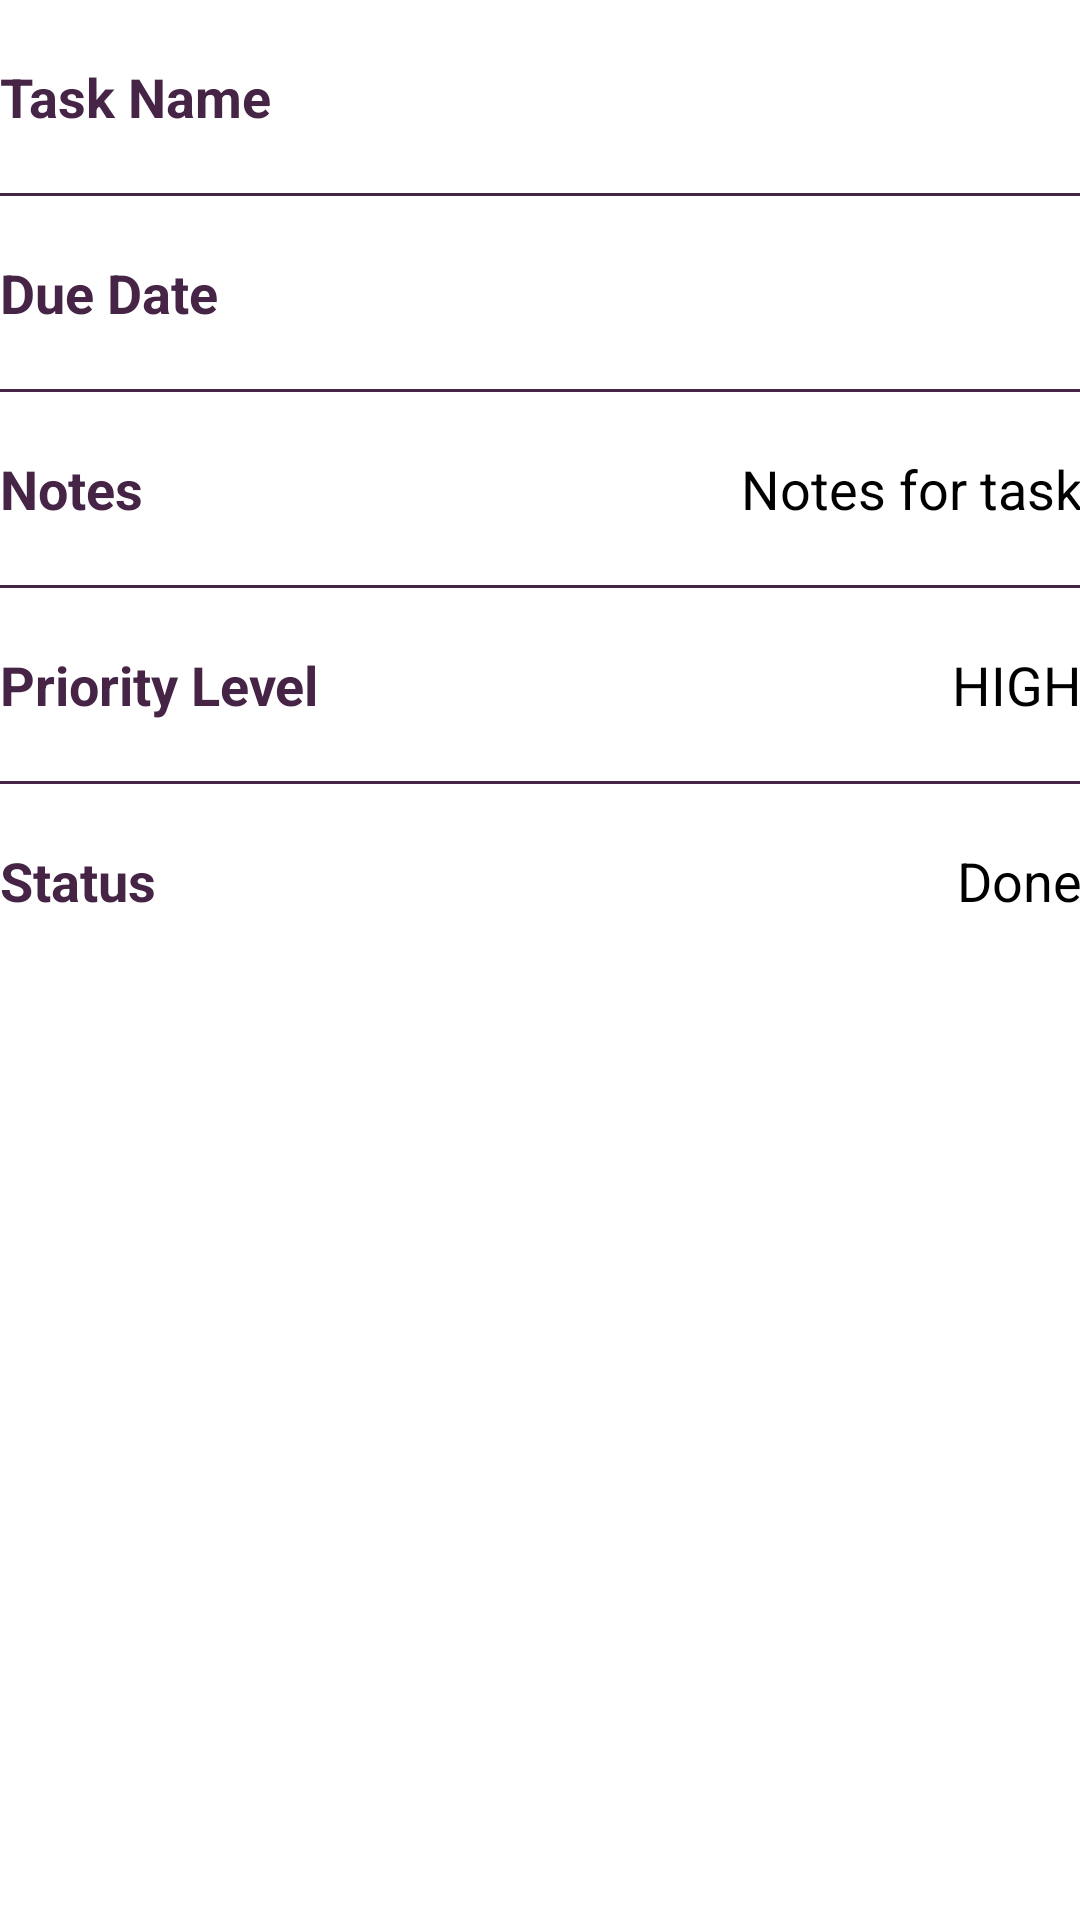

Android layout source for this screen:
<!-- AndroidManifest.xml: application theme ListlyTheme -->
<!-- res/layout/activity_view_task_detail.xml -->
<ScrollView xmlns:android="http://schemas.android.com/apk/res/android"
    xmlns:tools="http://schemas.android.com/tools"
    android:layout_width="match_parent"
    android:layout_height="match_parent"
    android:background="@color/white"
    android:paddingLeft="@dimen/activity_horizontal_margin"
    android:paddingRight="@dimen/activity_horizontal_margin" >

    <TableLayout
        android:layout_width="match_parent"
        android:layout_height="match_parent"
        android:stretchColumns="1" >

        <TableRow>

            <TextView
                android:id="@+id/task_label"
                android:paddingTop="20dp"
                android:paddingBottom="20dp"
                android:text="Task Name"
                android:textAppearance="?android:attr/textAppearanceMedium"
                android:textStyle="bold"
                android:textColor="#452446"/>

            <TextView
                android:id="@+id/task_content"
                android:gravity="right"
                android:paddingTop="20dp"
                android:paddingBottom="20dp"
                android:layout_width="match_parent"
                android:textAppearance="?android:attr/textAppearanceMedium" />
        </TableRow>

        <View
            android:layout_height="1dip"
            android:background="#452446" />

        <TableRow>

            <TextView
                android:id="@+id/due_date_label"
                android:paddingTop="20dp"
                android:paddingBottom="20dp"
                android:text="Due Date"
                android:textColor="#452446"
                android:textAppearance="?android:attr/textAppearanceMedium"
                android:textStyle="bold" />

            <TextView
                android:id="@+id/due_date_content"
                android:gravity="right"
                android:paddingTop="20dp"
                android:paddingBottom="20dp"
                android:textAppearance="?android:attr/textAppearanceMedium" />
        </TableRow>

        <View
            android:layout_height="1dip"
            android:background="#452446" />

        <TableRow>

            <TextView
                android:id="@+id/notes_label"
                android:paddingTop="20dp"
                android:paddingBottom="20dp"
                android:text="Notes"
                android:textAppearance="?android:attr/textAppearanceMedium"
                android:textColor="#452446"
                android:textStyle="bold" />

            <TextView
                android:id="@+id/notes_content"
                android:gravity="right"
                android:paddingTop="20dp"
                android:paddingBottom="20dp"
                android:text="Notes for task"
                android:layout_height="match_parent"
                android:textAppearance="?android:attr/textAppearanceMedium" />
        </TableRow>

        <View
            android:layout_height="1dip"
            android:background="#452446" />

        <TableRow>

            <TextView
                android:id="@+id/priority_level_label"
                android:paddingTop="20dp"
                android:paddingBottom="20dp"
                android:text="Priority Level"
                android:textAppearance="?android:attr/textAppearanceMedium"
                android:textColor="#452446"
                android:textStyle="bold" />

            <TextView
                android:id="@+id/priority_level_content"
                android:gravity="right"
                android:paddingTop="20dp"
                android:paddingBottom="20dp"
                android:text="HIGH"
                android:textAppearance="?android:attr/textAppearanceMedium" />
        </TableRow>

        <View
            android:layout_height="1dip"
            android:background="#452446" />

        <TableRow>
            
            <TextView
                android:id="@+id/status_label"
                android:paddingTop="20dp"
                android:paddingBottom="20dp"
                android:text="Status"
                android:textAppearance="?android:attr/textAppearanceMedium"
                android:textStyle="bold"
                android:textColor="#452446"/>
            
            <TextView
                android:id="@+id/status_content"
                android:gravity="right"
                android:paddingTop="20dp"
                android:paddingBottom="20dp"
                android:text="Done"
                android:textAppearance="?android:attr/textAppearanceMedium"/>
        </TableRow>
    </TableLayout>

</ScrollView>
<!-- resources referenced by this layout -->
<resources>
  <color name="white">#FFFFFF</color>
  <style name="ListlyTheme" parent="@android:style/Theme.Holo.Light">
          <item name="android:actionBarStyle">@style/CustomActionBar</item>
          <item name="android:logo">@drawable/listlybarlogo</item>
          <item name="android:homeAsUpIndicator">@drawable/backbutton</item>
      </style>
  <style name="CustomActionBar" parent="@android:style/Widget.Holo.Light.ActionBar">
          <item name="android:background">#452446</item>
          <item name="android:displayOptions">showHome|useLogo</item>
      </style>
  <!-- drawable listlybarlogo: png bitmap (drawable-hdpi, 25387 bytes) -->
  <!-- drawable backbutton: png bitmap (drawable-hdpi, 20117 bytes) -->
</resources>
